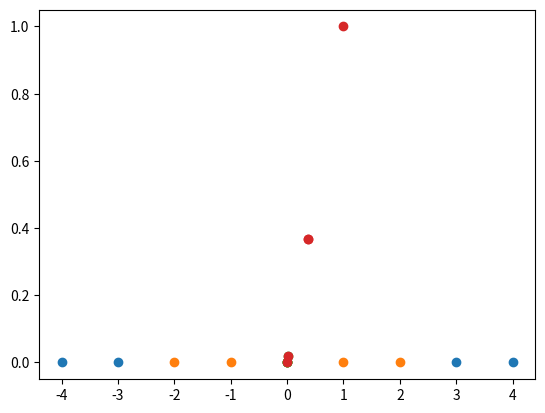

This chart was generated by the following Python code:

# coding: utf-8

# ### 高斯核函数

# In[36]:


import numpy as np
import matplotlib.pyplot as plt


# In[37]:


x = np.arange(-4, 5, 1)
x


# In[38]:


y = np.array((x >= -2) & (x <= 2), dtype='int')


# In[39]:


y


# In[40]:


plt.scatter(x[y==0], [0] * len(x[y==0]))
plt.scatter(x[y==1], [0] * len(x[y==1]))
plt.show()


# In[41]:


# 因为本例中，x和l均为一个数，所以||x - l||即为(x - l)，不用再花精力求||x-l||的值
def gaussian(x, l):
    gamma = 1.0
    return np.exp(-gamma * (x - 1)**2)


# In[48]:


l1, l2 = -1, 1

X_new = np.empty((len(x), 2))
for i, data in enumerate(x):
    X_new[i, 0] = gaussian(data, l1)
    X_new[i, 1] = gaussian(data, l2)
    print(X_new)


# In[43]:


plt.scatter(X_new[y==0, 0], X_new[y==0, 1])
plt.scatter(X_new[y==1, 0], X_new[y==1, 1])
plt.show()

